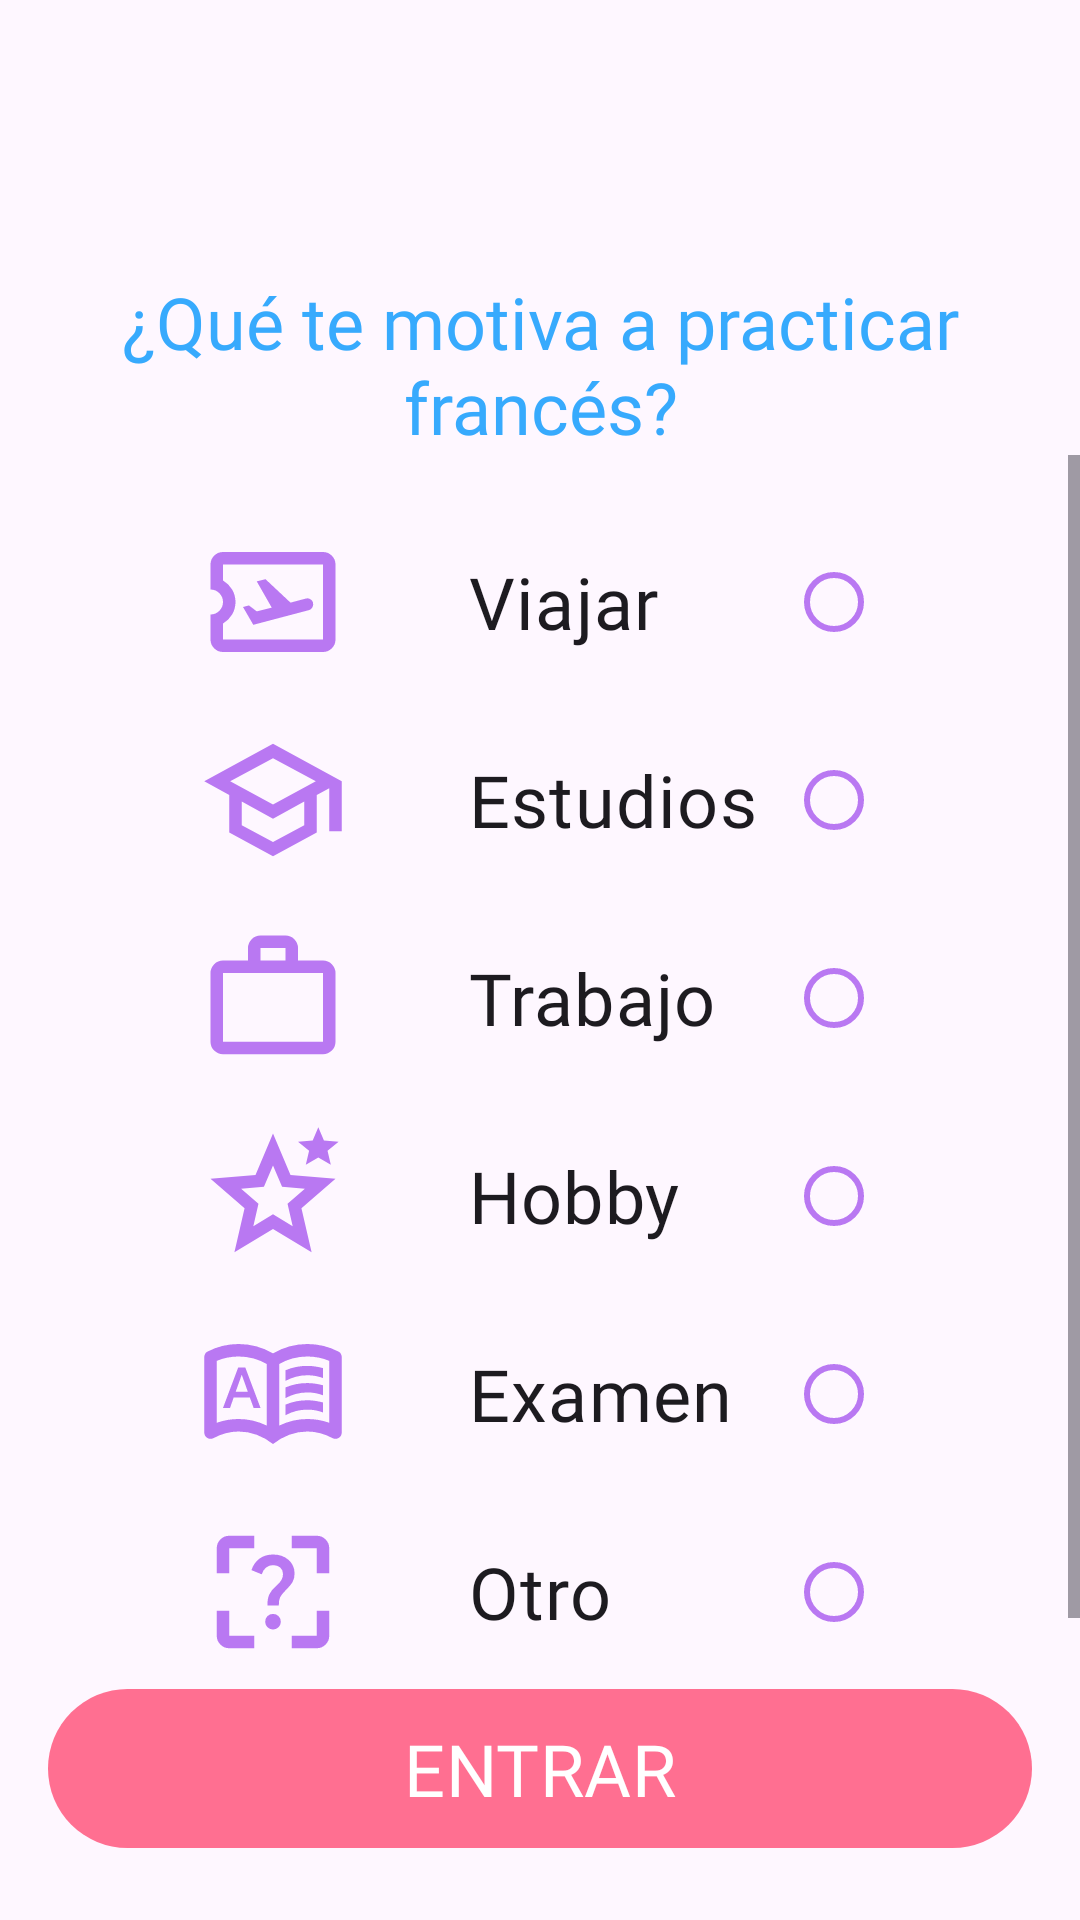

Android layout source for this screen:
<!-- AndroidManifest.xml: application theme Theme.AppAndroidFinal -->
<!-- res/layout/fragment_survey.xml -->
<?xml version="1.0" encoding="utf-8"?>
<androidx.constraintlayout.widget.ConstraintLayout xmlns:android="http://schemas.android.com/apk/res/android"
    xmlns:app="http://schemas.android.com/apk/res-auto"
    xmlns:tools="http://schemas.android.com/tools"
    android:id="@+id/main"
    android:layout_width="match_parent"
    android:layout_height="match_parent"
    tools:context=".ui.main.SurveyFragment">

    <TextView
        android:id="@+id/tvSurvey"
        android:layout_width="294dp"
        android:layout_height="wrap_content"
        android:layout_marginTop="91dp"
        android:fontFamily="@font/poetsen_one_regular"
        android:text="@string/tvSurvey"
        android:textAlignment="center"
        android:textColor="@color/titles"
        android:textSize="24sp"
        app:layout_constraintEnd_toEndOf="parent"
        app:layout_constraintStart_toStartOf="parent"
        app:layout_constraintTop_toTopOf="parent" />

    <ScrollView
        android:layout_width="match_parent"
        android:layout_height="0dp"
        app:layout_constraintTop_toBottomOf="@id/tvSurvey"
        app:layout_constraintBottom_toTopOf="@id/btnEnter"
        android:fillViewport="true">

        <LinearLayout
            android:layout_width="match_parent"
            android:layout_height="wrap_content"
            android:orientation="vertical"
            android:padding="16dp"
            android:layout_marginStart="0dp"
            android:layout_marginEnd="0dp"
            >


            <RadioGroup
                android:id="@+id/radioGroupOpciones"
                android:layout_width="match_parent"
                android:layout_height="wrap_content"
                android:orientation="vertical"
                >

                
                <LinearLayout
                    android:layout_width="match_parent"
                    android:layout_height="wrap_content"
                    android:orientation="horizontal"
                    android:gravity="center_vertical|center_horizontal"
                    android:padding="8dp">

                    <ImageView
                        android:layout_width="50dp"
                        android:layout_height="50dp"
                        android:src="@drawable/plane" />

                    <RadioButton
                        android:id="@+id/rbViajar"
                        android:layout_width="138dp"
                        android:layout_height="wrap_content"
                        android:layout_marginEnd="40dp"
                        android:textSize="24sp"
                        app:buttonTint="@color/principal"
                        android:fontFamily="@font/nunito_medium"
                        android:layoutDirection="rtl"
                        android:text="@string/opc1" />
                </LinearLayout>

                
                <LinearLayout
                    android:layout_width="match_parent"
                    android:layout_height="wrap_content"
                    android:orientation="horizontal"
                    android:gravity="center_vertical|center_horizontal"
                    android:padding="8dp">

                    <ImageView
                        android:layout_width="50dp"
                        android:layout_height="50dp"
                        android:src="@drawable/study"
                        android:contentDescription="@string/estudios"/>

                    <RadioButton
                        android:id="@+id/rbEstudios"
                        android:layout_width="138dp"
                        android:layout_height="wrap_content"
                        android:text="@string/opc2"
                        android:layout_marginEnd="40dp"
                        android:textSize="24sp"
                        app:buttonTint="@color/principal"
                        android:fontFamily="@font/nunito_medium"
                        android:layoutDirection="rtl"
                        />
                </LinearLayout>

                
                <LinearLayout
                    android:layout_width="match_parent"
                    android:layout_height="wrap_content"
                    android:orientation="horizontal"
                    android:gravity="center_vertical|center_horizontal"
                    android:padding="8dp">

                    <ImageView
                        android:layout_width="50dp"
                        android:layout_height="50dp"
                        android:src="@drawable/work"
                        android:contentDescription="@string/trabajo"/>

                    <RadioButton
                        android:id="@+id/rbTrabajo"
                        android:layout_width="138dp"
                        android:layout_height="wrap_content"
                        android:text="@string/opc3"
                        android:layout_marginEnd="40dp"
                        android:textSize="24sp"
                        app:buttonTint="@color/principal"
                        android:fontFamily="@font/nunito_medium"
                        android:layoutDirection="rtl"/>
                </LinearLayout>

                
                <LinearLayout
                    android:layout_width="match_parent"
                    android:layout_height="wrap_content"
                    android:orientation="horizontal"
                    android:gravity="center_vertical|center_horizontal"
                    android:padding="8dp">

                    <ImageView
                        android:layout_width="50dp"
                        android:layout_height="50dp"
                        android:src="@drawable/hobby"
                        android:contentDescription="@string/hobby"/>

                    <RadioButton
                        android:id="@+id/rbHobby"
                        android:layout_width="138dp"
                        android:layout_height="wrap_content"
                        android:text="@string/opc5"
                        android:layout_marginEnd="40dp"
                        android:textSize="24sp"
                        app:buttonTint="@color/principal"
                        android:fontFamily="@font/nunito_medium"
                        android:layoutDirection="rtl" />
                </LinearLayout>

                
                <LinearLayout
                    android:layout_width="match_parent"
                    android:layout_height="wrap_content"
                    android:orientation="horizontal"
                    android:gravity="center_vertical|center_horizontal"
                    android:padding="8dp">

                    <ImageView
                        android:layout_width="50dp"
                        android:layout_height="50dp"
                        android:src="@drawable/exam"
                        android:contentDescription="@string/examen"/>

                    <RadioButton
                        android:id="@+id/rbExamen"
                        android:layout_width="138dp"
                        android:layout_height="wrap_content"
                        android:text="@string/opc4"
                        android:layout_marginEnd="40dp"
                        android:textSize="24sp"
                        app:buttonTint="@color/principal"
                        android:fontFamily="@font/nunito_medium"
                        android:layoutDirection="rtl"/>
                </LinearLayout>

                
                <LinearLayout
                    android:layout_width="match_parent"
                    android:layout_height="wrap_content"
                    android:orientation="horizontal"
                    android:gravity="center_vertical|center_horizontal"
                    android:padding="8dp">

                    <ImageView
                        android:layout_width="50dp"
                        android:layout_height="50dp"
                        android:src="@drawable/otro"
                        android:contentDescription="@string/otro"/>

                    <RadioButton
                        android:id="@+id/rbOtro"
                        android:layout_width="138dp"
                        android:layout_height="wrap_content"
                        android:text="@string/opc6"
                        android:layout_marginEnd="40dp"
                        android:textSize="24sp"
                        app:buttonTint="@color/principal"
                        android:fontFamily="@font/nunito_medium"
                        android:layoutDirection="rtl"/>
                </LinearLayout>
            </RadioGroup>

            
            <com.google.android.material.textfield.TextInputLayout
                android:id="@+id/inputOtro"
                android:layout_width="match_parent"
                android:layout_height="wrap_content"
                android:visibility="gone"
                app:boxStrokeColor="@color/principal"
                app:boxBackgroundMode="outline"
                android:layout_marginTop="12dp">

                <com.google.android.material.textfield.TextInputEditText
                    android:id="@+id/etOtro"
                    android:layout_width="match_parent"
                    android:layout_height="wrap_content"
                    android:hint="@string/inputOtro"/>
            </com.google.android.material.textfield.TextInputLayout>
        </LinearLayout>
    </ScrollView>

    <com.google.android.material.button.MaterialButton
        android:id="@+id/btnEnter"
        android:layout_width="match_parent"
        android:layout_height="61dp"
        android:text="@string/btnEnter"
        android:textSize="24sp"
        android:fontFamily="@font/manrope_bold"
        android:textColor="@android:color/white"
        app:cornerRadius="50dp"
        app:backgroundTint="@color/buttonred"
        app:layout_constraintBottom_toBottomOf="parent"
        android:layout_marginBottom="20dp"
        app:layout_constraintStart_toStartOf="parent"
        app:layout_constraintEnd_toEndOf="parent"
        android:layout_marginHorizontal="16dp"
        />

</androidx.constraintlayout.widget.ConstraintLayout>
<!-- resources referenced by this layout -->
<resources>
  <color name="buttonred">#FF6F91</color>
  <color name="principal">#B978F2</color>
  <color name="titles">#37AAFD</color>
  <!-- drawable hobby (drawable) -->
  <vector xmlns:android="http://schemas.android.com/apk/res/android"
      android:width="24dp"
      android:height="24dp"
      android:viewportWidth="960"
      android:viewportHeight="960">
    <path
        android:pathData="m354,673 l126,-76 126,77 -33,-144 111,-96 -146,-13 -58,-136 -58,135 -146,13 111,97 -33,143ZM233,840l65,-281L80,370l288,-25 112,-265 112,265 288,25 -218,189 65,281 -247,-149 -247,149ZM690,280 L711,191 640,132 734,124 770,40 806,124 900,132 829,191 850,280 770,233 690,280ZM480,479Z"
        android:fillColor="#B978F2"/>
  </vector>
  <!-- drawable plane (drawable) -->
  <vector xmlns:android="http://schemas.android.com/apk/res/android"
      android:width="24dp"
      android:height="24dp"
      android:viewportWidth="960"
      android:viewportHeight="960">
    <path
        android:pathData="m354,626 l356,-94q15,-4 22.5,-18.5T736,484q-4,-15 -17.5,-22.5T690,458l-98,26 -160,-150 -56,14 96,168 -96,24 -50,-38 -38,10 66,114ZM800,800L160,800q-33,0 -56.5,-23.5T80,720v-160q33,0 56.5,-23.5T160,480q0,-33 -23.5,-56.5T80,400v-160q0,-33 23.5,-56.5T160,160h640q33,0 56.5,23.5T880,240v480q0,33 -23.5,56.5T800,800ZM800,720v-480L160,240v102q37,22 58.5,58.5T240,480q0,43 -21.5,79.5T160,618v102h640ZM480,480Z"
        android:fillColor="#B978F2"/>
  </vector>
  <!-- drawable study (drawable) -->
  <vector xmlns:android="http://schemas.android.com/apk/res/android"
      android:width="24dp"
      android:height="24dp"
      android:viewportWidth="960"
      android:viewportHeight="960">
    <path
        android:pathData="M480,840 L200,688v-240L40,360l440,-240 440,240v320h-80v-276l-80,44v240L480,840ZM480,508 L754,360 480,212 206,360 480,508ZM480,749 L680,641v-151L480,600 280,490v151l200,108ZM480,508ZM480,598ZM480,598Z"
        android:fillColor="#B978F2"/>
  </vector>
  <!-- drawable work (drawable) -->
  <vector xmlns:android="http://schemas.android.com/apk/res/android"
      android:width="24dp"
      android:height="24dp"
      android:viewportWidth="960"
      android:viewportHeight="960">
    <path
        android:pathData="M160,840q-33,0 -56.5,-23.5T80,760v-440q0,-33 23.5,-56.5T160,240h160v-80q0,-33 23.5,-56.5T400,80h160q33,0 56.5,23.5T640,160v80h160q33,0 56.5,23.5T880,320v440q0,33 -23.5,56.5T800,840L160,840ZM160,760h640v-440L160,320v440ZM400,240h160v-80L400,160v80ZM160,760v-440,440Z"
        android:fillColor="#B978F2"/>
  </vector>
  <string name="btnEnter">ENTRAR</string>
  <string name="estudios">Estudios</string>
  <string name="examen">Examen</string>
  <string name="hobby">Hobby</string>
  <string name="inputOtro">Escribe tu opción</string>
  <string name="opc1">Viajar</string>
  <string name="opc2">Estudios</string>
  <string name="opc3">Trabajo</string>
  <string name="opc4">Examen</string>
  <string name="opc5">Hobby</string>
  <string name="opc6">Otro</string>
  <string name="otro">Otro</string>
  <string name="trabajo">Trabajo</string>
  <string name="tvSurvey">¿Qué te motiva a practicar francés?</string>
  <style name="Theme.AppAndroidFinal" parent="Base.Theme.AppAndroidFinal" />
  <style name="Base.Theme.AppAndroidFinal" parent="Theme.Material3.DayNight.NoActionBar">
          
          
          
      </style>
</resources>
